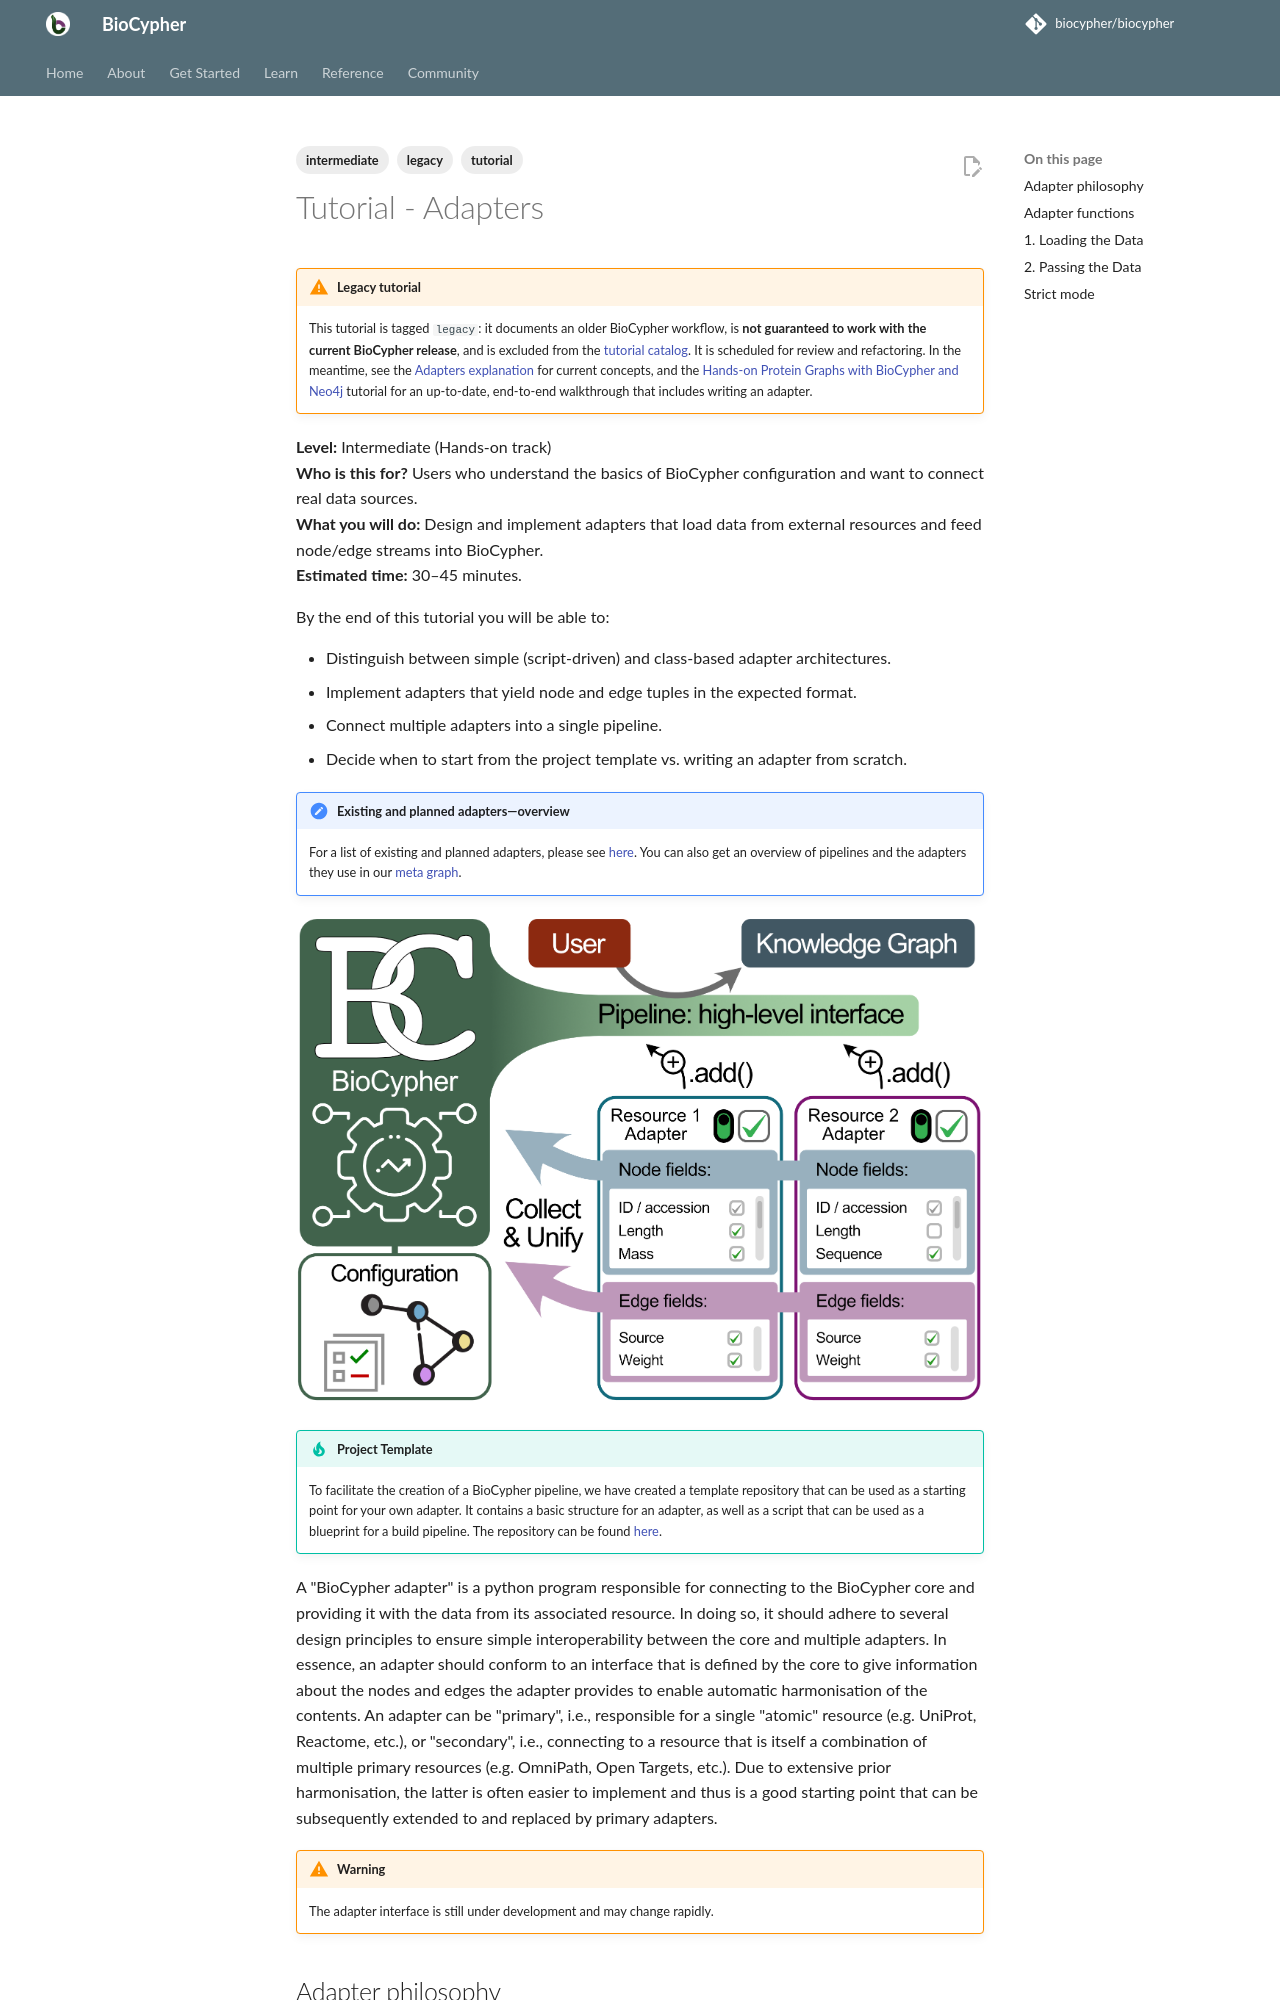

repository: biocypher/biocypher · page: 0.17.0/learn/tutorials/tutorial003_adapters/index.html · generator: mkdocs

---
tags:
    - tutorial
    - intermediate
    - legacy
---

# Tutorial - Adapters

!!! warning "Legacy tutorial"
    This tutorial is tagged `legacy`: it documents an older BioCypher workflow, is **not
    guaranteed to work with the current BioCypher release**, and is excluded from the
    [tutorial catalog](catalog.md). It is scheduled for review and refactoring. In the
    meantime, see the
    [Adapters explanation](../explanation/adapters.md) for current concepts, and the
    [Hands-on Protein Graphs with BioCypher and Neo4j](tutorial_basics_neo4j_offline/tutorial_004_neo4j_offline.md)
    tutorial for an up-to-date, end-to-end walkthrough that includes writing an adapter.

**Level:** Intermediate (Hands-on track)  
**Who is this for?** Users who understand the basics of BioCypher configuration and want to connect real data sources.  
**What you will do:** Design and implement adapters that load data from external resources and feed node/edge streams into BioCypher.  
**Estimated time:** 30–45 minutes.  

By the end of this tutorial you will be able to:

- Distinguish between simple (script-driven) and class-based adapter architectures.
- Implement adapters that yield node and edge tuples in the expected format.
- Connect multiple adapters into a single pipeline.
- Decide when to start from the project template vs. writing an adapter from scratch.

!!! note "Existing and planned adapters—overview"
	For a list of existing and planned adapters, please see
	[here](https://github.com/orgs/biocypher/projects/3). You can also get an
	overview of pipelines and the adapters they use in our [meta
	graph](https://github.com/biocypher/meta-graph).

![BioCypher pipeline interface](../../assets/img/pipeline-biocypher.png)

!!! tip "Project Template"
	To facilitate the creation of a BioCypher pipeline, we have created a template
	repository that can be used as a starting point for your own adapter. It
	contains a basic structure for an adapter, as well as a script that can be used
	as a blueprint for a build pipeline. The repository can be found
	[here](https://github.com/biocypher/project-template).

A "BioCypher adapter" is a python program responsible for connecting to the
BioCypher core and providing it with the data from its associated resource.
In doing so, it should adhere to several design principles to ensure simple
interoperability between the core and multiple adapters. In essence, an adapter
should conform to an interface that is defined by the core to give information
about the nodes and edges the adapter provides to enable automatic harmonisation
of the contents. An adapter can be "primary", i.e., responsible for a single
"atomic" resource (e.g. UniProt, Reactome, etc.), or "secondary", i.e.,
connecting to a resource that is itself a combination of multiple primary
resources (e.g. OmniPath, Open Targets, etc.). Due to extensive prior
harmonisation, the latter is often easier to implement and thus is a good
starting point that can be subsequently extended to and replaced by primary
adapters.

!!! warning "Warning"
	The adapter interface is still under development and may change rapidly.
